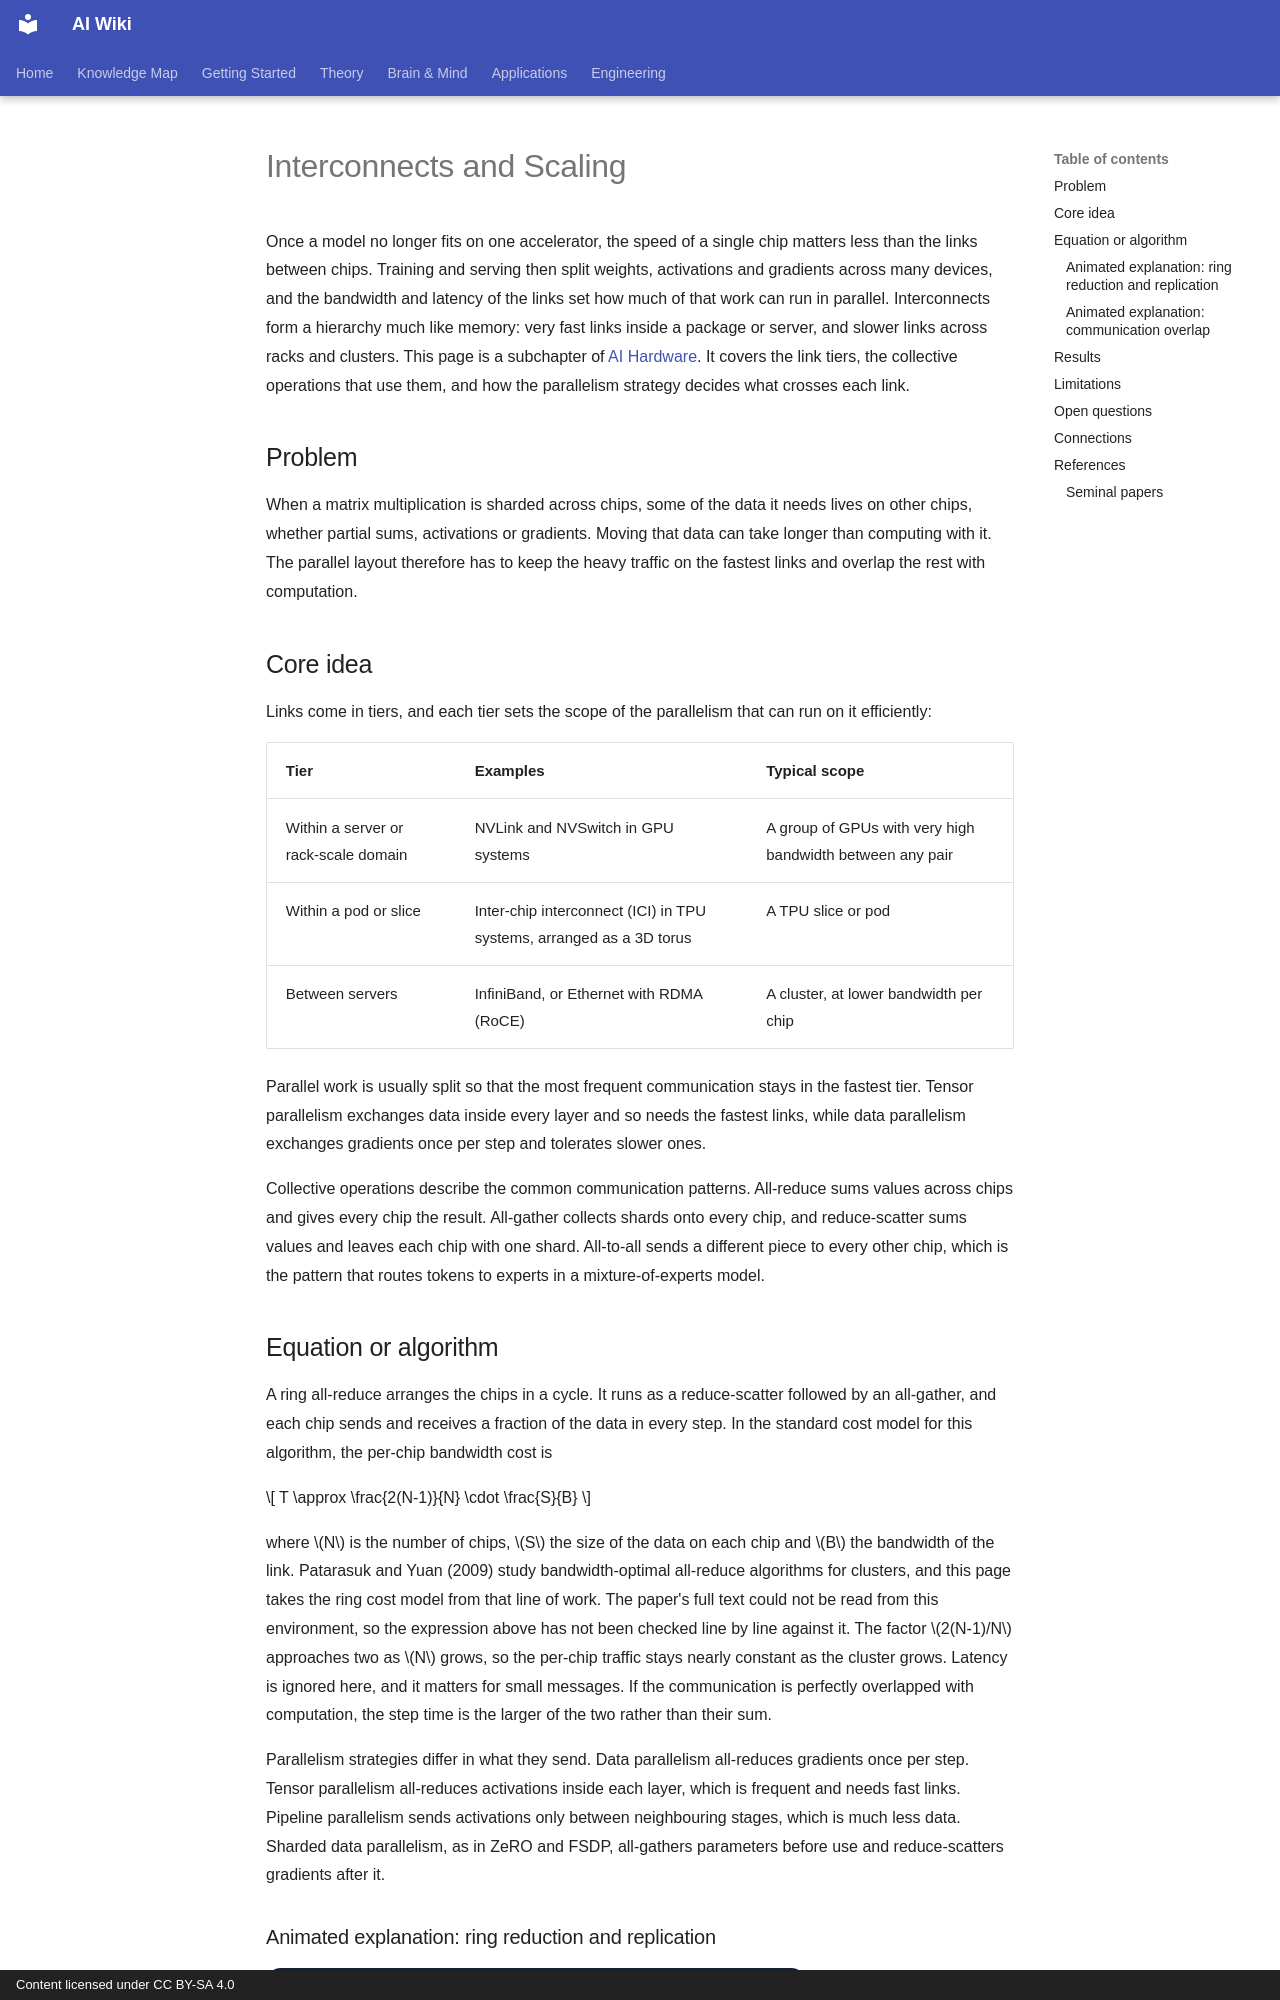

repository: zi-yue-1129/ai-wiki · page: engineering/hardware/interconnects/index.html · generator: mkdocs · copyright: Content licensed under CC BY-SA 4.0

---
status: draft
last_reviewed: 2026-10-28
related:
- engineering/hardware
- engineering/distributed-training
- theory/models/transformer
tags:
- AI hardware
- interconnects
- collective communication
- scaling
- NVLink
- InfiniBand
aliases:
  - Interconnects
  - Interconnect and scaling
  - Collective communication
  - 互連與擴展
---

# Interconnects and Scaling

Once a model no longer fits on one accelerator, the speed of a single chip matters less than the links between chips. Training and serving then split weights, activations and gradients across many devices, and the bandwidth and latency of the links set how much of that work can run in parallel. Interconnects form a hierarchy much like memory: very fast links inside a package or server, and slower links across racks and clusters. This page is a subchapter of [AI Hardware](../index.md). It covers the link tiers, the collective operations that use them, and how the parallelism strategy decides what crosses each link.

## Problem

When a matrix multiplication is sharded across chips, some of the data it needs lives on other chips, whether partial sums, activations or gradients. Moving that data can take longer than computing with it. The parallel layout therefore has to keep the heavy traffic on the fastest links and overlap the rest with computation.

## Core idea

Links come in tiers, and each tier sets the scope of the parallelism that can run on it efficiently:

| Tier | Examples | Typical scope |
|---|---|---|
| Within a server or rack-scale domain | NVLink and NVSwitch in GPU systems | A group of GPUs with very high bandwidth between any pair |
| Within a pod or slice | Inter-chip interconnect (ICI) in TPU systems, arranged as a 3D torus | A TPU slice or pod |
| Between servers | InfiniBand, or Ethernet with RDMA (RoCE) | A cluster, at lower bandwidth per chip |

Parallel work is usually split so that the most frequent communication stays in the fastest tier. Tensor parallelism exchanges data inside every layer and so needs the fastest links, while data parallelism exchanges gradients once per step and tolerates slower ones.

Collective operations describe the common communication patterns. All-reduce sums values across chips and gives every chip the result. All-gather collects shards onto every chip, and reduce-scatter sums values and leaves each chip with one shard. All-to-all sends a different piece to every other chip, which is the pattern that routes tokens to experts in a mixture-of-experts model.

## Equation or algorithm

A ring all-reduce arranges the chips in a cycle. It runs as a reduce-scatter followed by an all-gather, and each chip sends and receives a fraction of the data in every step. In the standard cost model for this algorithm, the per-chip bandwidth cost is

\[
T \approx \frac{2(N-1)}{N} \cdot \frac{S}{B}
\]

where \(N\) is the number of chips, \(S\) the size of the data on each chip and \(B\) the bandwidth of the link. Patarasuk and Yuan (2009) study bandwidth-optimal all-reduce algorithms for clusters, and this page takes the ring cost model from that line of work. The paper's full text could not be read from this environment, so the expression above has not been checked line by line against it. The factor \(2(N-1)/N\) approaches two as \(N\) grows, so the per-chip traffic stays nearly constant as the cluster grows. Latency is ignored here, and it matters for small messages. If the communication is perfectly overlapped with computation, the step time is the larger of the two rather than their sum.

Parallelism strategies differ in what they send. Data parallelism all-reduces gradients once per step. Tensor parallelism all-reduces activations inside each layer, which is frequent and needs fast links. Pipeline parallelism sends activations only between neighbouring stages, which is much less data. Sharded data parallelism, as in ZeRO and FSDP, all-gathers parameters before use and reduce-scatters gradients after it.
